Run: headless pygame with SDL's dummy video driver; simulated clock (each Clock.tick advances the game by its frame time, no real sleeping); random seed 0; keys injected as events and as key.get_pressed() state; mouse plan: one left click at the window centre at the start of phase 2, then a move to the lower-right quarter at the start of phase 3.
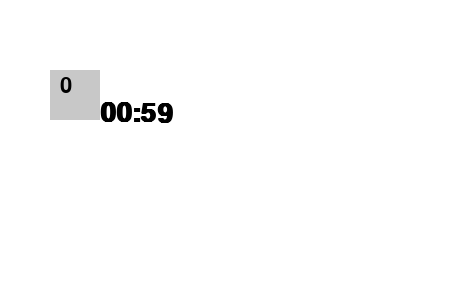
Frame 1 of 4 · flips 1–60 · no input
Frame 2 of 4 · flips 61–180 · clicked the window centre · tapped SPACE, RETURN · held RIGHT (→), D · screen unchanged from frame 1, image omitted
Frame 3 of 4 · flips 181–300 · moved the mouse to the lower-right quarter · held DOWN (↓), S · screen unchanged from frame 2, image omitted
Frame 4 of 4 · flips 301–420 · held LEFT (←), A, UP (↑), W · screen unchanged from frame 3, image omitted

The pygame program that drew these frames:

import pygame
import time
import datetime
import sys


pygame.init()

screen = pygame.display.set_mode((450,300))
fps = 60
clock = pygame.time.Clock()
font = pygame.font.SysFont('tunga', 40, bold=True)

class Entry:
    def __init__(self, x, y, width,  height):
        self.x = x
        self.y = y
        self.width = width
        self.height = height
        self.font = pygame.font.SysFont("couriernew", 32)
        self.solution = "0"
        self.txt = self.font.render(self.solution, True,(0,0,0))
        self.color = (200,200,200)
        self.On = False
        
    def draw(self, window):
        pygame.draw.rect(window, self.color, (self.x,self.y,self.width,self.height))
        window.blit(self.txt,(self.x+10, self.y+5))
        
entry1 = Entry(50,70,50,50)
def Draw():
    screen.fill((255,255,255))
    screen.blit(text, (100, 100))
    entry1.draw(screen)
    pygame.display.update()

later = datetime.datetime.now() + datetime.timedelta(minutes=1)

def timer():
    seconds =  (later - datetime.datetime.now()).seconds
    minutes = seconds // 60
    seconds %= 60
    return "%02d:%02d" % (minutes, seconds)

def convert(seconds):
        seconds = seconds % (24 * 3600)
        hour = seconds // 3600
        seconds %= 3600
        minutes = seconds // 60
        seconds %= 60
        return "%d:%02d:%02d" % (hour, minutes, seconds)

while True:
    text = font.render(timer(), True, (0,0,0))
    for event in pygame.event.get():
        if event.type == pygame.QUIT:
            sys.exit()
    mouse = pygame.mouse.get_pos()
    click = pygame.mouse.get_pressed()
    if entry1.x < mouse[0] < entry1.x + entry1.width and entry1.y < mouse[1] < entry1.y + entry1.height:
        keys = pygame.key.get_pressed()
        if keys[pygame.K_KP0]: entry1.solution += "0"
        if keys[pygame.K_KP1]: entry1.solution += "1"
        if keys[pygame.K_KP2]: entry1.solution += "2"
        if keys[pygame.K_KP3]: entry1.solution += "3"
        if keys[pygame.K_KP4]: entry1.solution += "4"
        if keys[pygame.K_KP5]: entry1.solution += "5"
        if keys[pygame.K_KP6]: entry1.solution += "6"
        if keys[pygame.K_KP7]: entry1.solution += "7"
        if keys[pygame.K_KP8]: entry1.solution += "8"
        if keys[pygame.K_KP9]: entry1.solution += "9"

    Draw()
